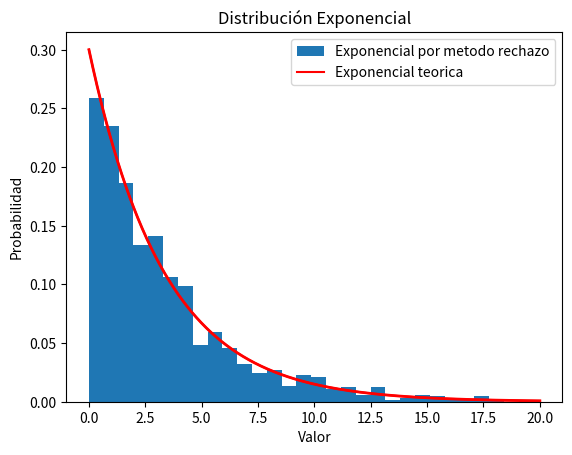

Here is the Python script that generated this plot:
import random
import matplotlib.pyplot as plt
import numpy as np
import math


fig, ax = plt.subplots()

aceptados=[]
lam=0.3
c=1/lam
a=0
b=20

def fg(x)->float:
    return math.exp(-lam*x)

def fx(r)->float:
    return a+(b-a)*r

def metodo():
    for ran in range(6000):
        x=fx(np.random.uniform(0,1))
        g=fg(x)
        rand=np.random.uniform(0,1)
        if(rand<=g):
            aceptados.append(x)
            # print(x)
            # print(rand)


metodo()
print(len(aceptados))

plt.hist(aceptados,
        bins=30,
        density=True,
        label="Exponencial por metodo rechazo")

# Funcion teorica
x = np.linspace(a,b, 1000)
y = lam * np.exp(-lam * x)
ax.plot(x, y, 'r-', linewidth=2)
plt.plot(x, y, color='red', label='Exponencial teorica')
plt.title('Distribución Exponencial')
plt.xlabel('Valor')
plt.ylabel('Probabilidad')
plt.legend()
plt.show()